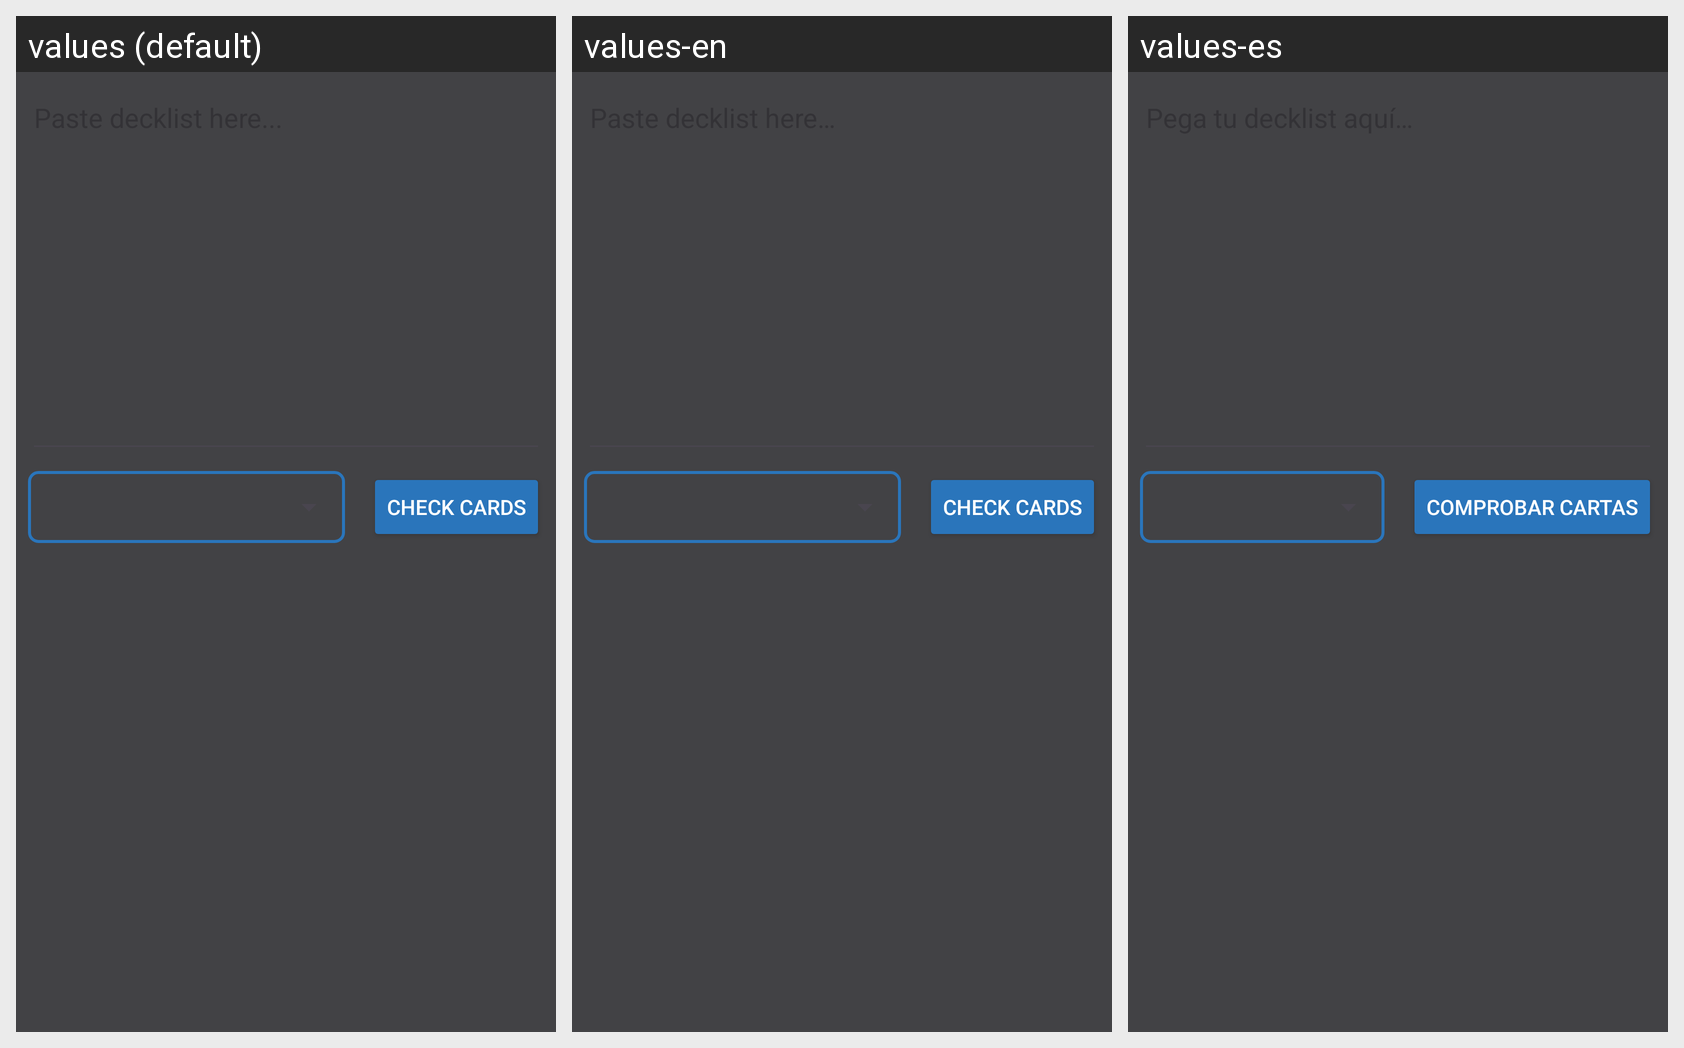

Here is an Android app screen in its default locale and in the app's own translations. Write out the translated-string differences for the strings that appear on this screen.
Android screen res/layout/activity_check_deck.xml rendered under 3 locales, left to right: values (default), values-en, values-es. Device: Nexus 5 (rendered at 1080×1920; each locale shown at half size, 540×960, under a caption strip naming it); theme Theme.Pokebox.
Strings drawn on this screen, with the default value and each locale's value (text and hints the layout hard-codes appear in the picture but are not listed):

paste_decklist_here
  values: Paste decklist here...
  values-en: Paste decklist here…
  values-es: Pega tu decklist aquí…

check_cards
  values: Check Cards
  values-en: Check Cards
  values-es: Comprobar Cartas
